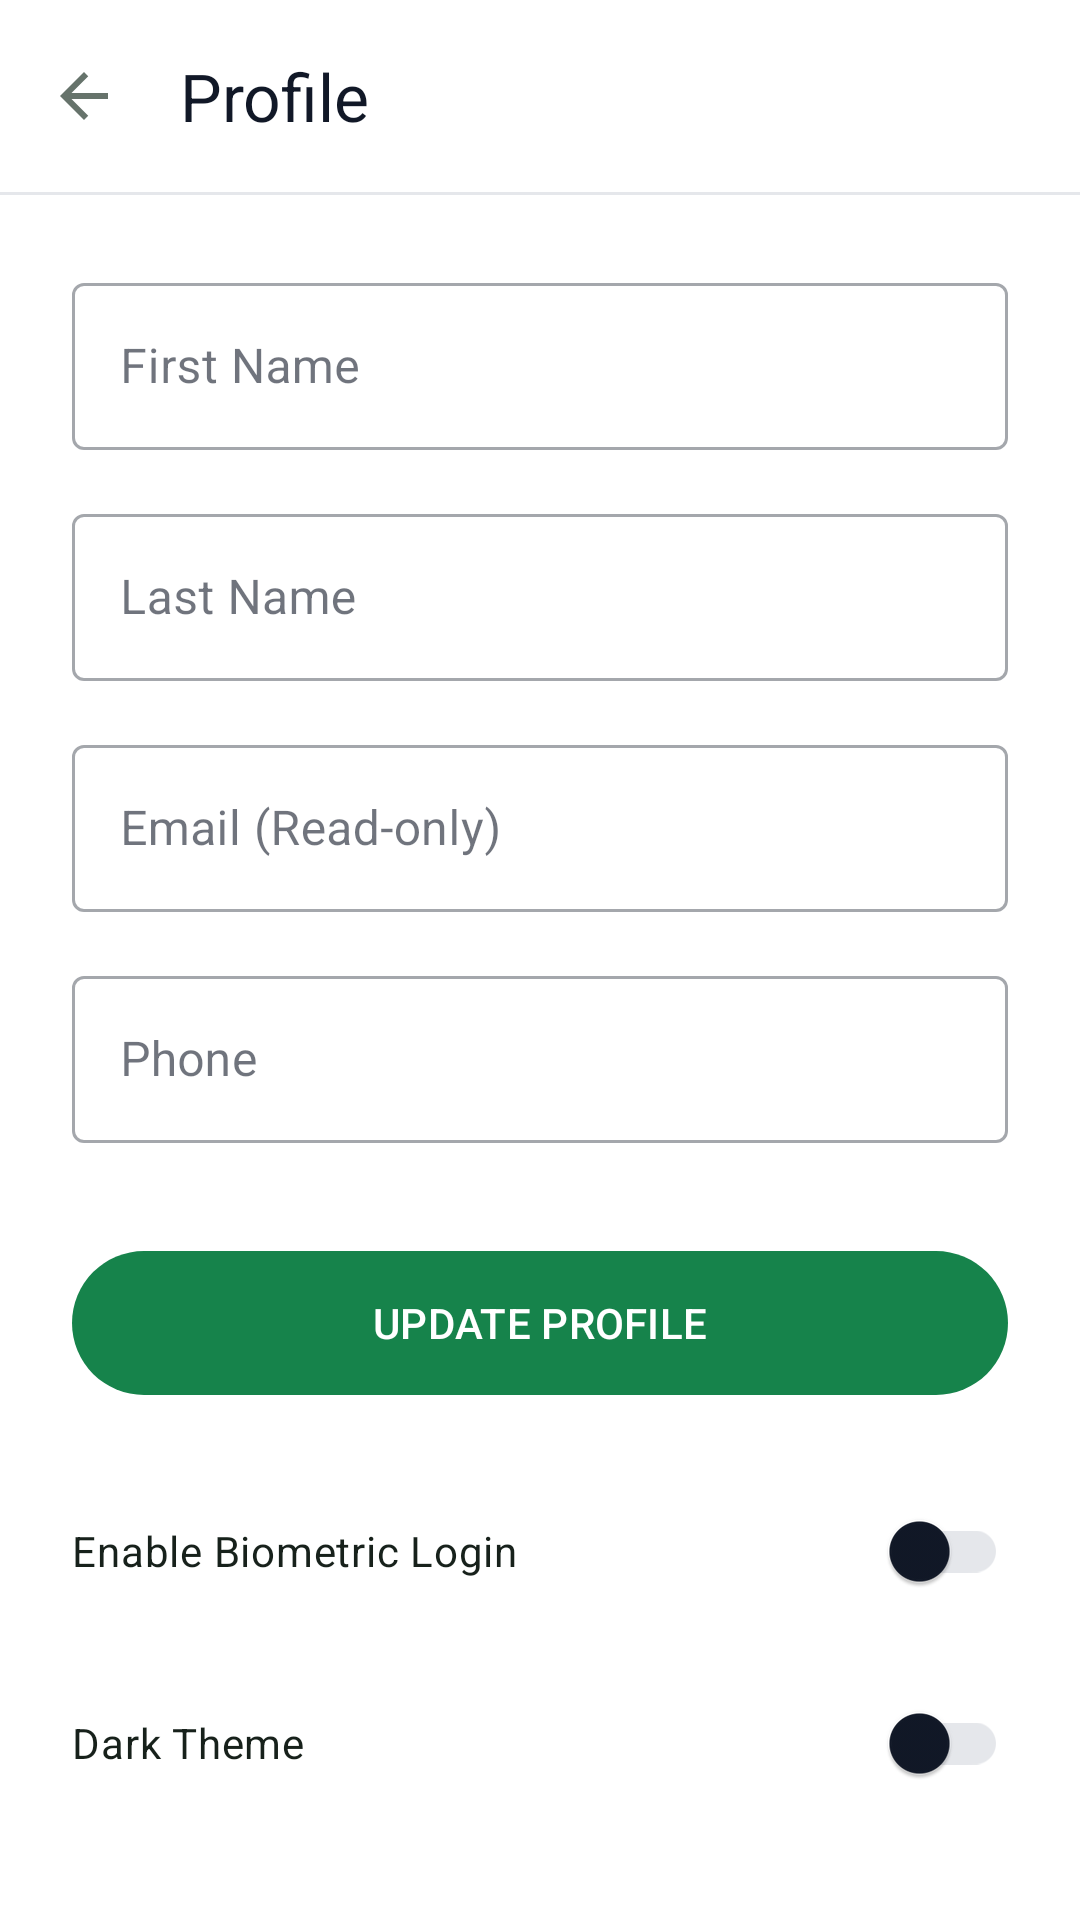

Produce the Android XML layout that renders to this screen, including the resource entries it uses.
<!-- AndroidManifest.xml: activity theme Theme.VoiceYanga -->
<!-- res/layout/activity_profile.xml -->
<?xml version="1.0" encoding="utf-8"?>
<androidx.coordinatorlayout.widget.CoordinatorLayout xmlns:android="http://schemas.android.com/apk/res/android"
    xmlns:app="http://schemas.android.com/apk/res-auto"
    xmlns:tools="http://schemas.android.com/tools"
    android:layout_width="match_parent"
    android:layout_height="match_parent"
    android:background="?attr/colorSurface"
    tools:context=".feature.profile.ProfileActivity">

    <com.google.android.material.appbar.AppBarLayout
        android:layout_width="match_parent"
        android:layout_height="wrap_content"
        android:background="?attr/colorSurface">

        <com.google.android.material.appbar.MaterialToolbar
            android:id="@+id/toolbar"
            android:layout_width="match_parent"
            android:layout_height="?attr/actionBarSize"
            app:navigationIcon="@drawable/ic_back_small"
            app:title="@string/menu_profile"
            app:titleTextColor="?attr/colorOnSurface" />

        <View
            android:layout_width="match_parent"
            android:layout_height="1dp"
            android:background="?attr/colorOutline" />
    </com.google.android.material.appbar.AppBarLayout>

    <androidx.core.widget.NestedScrollView
        android:layout_width="match_parent"
        android:layout_height="match_parent"
        app:layout_behavior="@string/appbar_scrolling_view_behavior">

        <LinearLayout
            android:layout_width="match_parent"
            android:layout_height="wrap_content"
            android:orientation="vertical"
            android:padding="24dp">

            <com.google.android.material.textfield.TextInputLayout
                android:layout_width="match_parent"
                android:layout_height="wrap_content"
                android:hint="@string/label_first_name"
                style="@style/Widget.MaterialComponents.TextInputLayout.OutlinedBox">

                <com.google.android.material.textfield.TextInputEditText
                    android:id="@+id/etFirstName"
                    android:layout_width="match_parent"
                    android:layout_height="wrap_content"
                    android:inputType="textPersonName" />

            </com.google.android.material.textfield.TextInputLayout>

            <com.google.android.material.textfield.TextInputLayout
                android:layout_width="match_parent"
                android:layout_height="wrap_content"
                android:layout_marginTop="16dp"
                android:hint="@string/label_last_name"
                style="@style/Widget.MaterialComponents.TextInputLayout.OutlinedBox">

                <com.google.android.material.textfield.TextInputEditText
                    android:id="@+id/etLastName"
                    android:layout_width="match_parent"
                    android:layout_height="wrap_content"
                    android:inputType="textPersonName" />

            </com.google.android.material.textfield.TextInputLayout>

            <com.google.android.material.textfield.TextInputLayout
                android:layout_width="match_parent"
                android:layout_height="wrap_content"
                android:layout_marginTop="16dp"
                android:hint="@string/label_email_hint"
                style="@style/Widget.MaterialComponents.TextInputLayout.OutlinedBox">

                <com.google.android.material.textfield.TextInputEditText
                    android:id="@+id/etEmail"
                    android:layout_width="match_parent"
                    android:layout_height="wrap_content"
                    android:enabled="false"
                    android:inputType="textEmailAddress" />

            </com.google.android.material.textfield.TextInputLayout>

            <com.google.android.material.textfield.TextInputLayout
                android:layout_width="match_parent"
                android:layout_height="wrap_content"
                android:layout_marginTop="16dp"
                android:hint="@string/label_phone_hint"
                style="@style/Widget.MaterialComponents.TextInputLayout.OutlinedBox">

                <com.google.android.material.textfield.TextInputEditText
                    android:id="@+id/etPhone"
                    android:layout_width="match_parent"
                    android:layout_height="wrap_content"
                    android:inputType="phone" />

            </com.google.android.material.textfield.TextInputLayout>

            <com.google.android.material.button.MaterialButton
                android:id="@+id/btnUpdateProfile"
                android:layout_width="match_parent"
                android:layout_height="56dp"
                android:layout_marginTop="32dp"
                android:text="@string/btn_update_profile"
                app:backgroundTint="@color/primary_green" />

            <com.google.android.material.switchmaterial.SwitchMaterial
                android:id="@+id/switchBiometric"
                android:layout_width="match_parent"
                android:layout_height="wrap_content"
                android:layout_marginTop="24dp"
                android:text="@string/label_enable_biometric"
                android:textColor="?android:attr/textColorPrimary" />

            <com.google.android.material.switchmaterial.SwitchMaterial
                android:id="@+id/switchDarkMode"
                android:layout_width="match_parent"
                android:layout_height="wrap_content"
                android:layout_marginTop="16dp"
                android:text="@string/label_dark_mode"
                android:textColor="?android:attr/textColorPrimary" />

            <ProgressBar
                android:id="@+id/progressBar"
                android:layout_width="wrap_content"
                android:layout_height="wrap_content"
                android:layout_gravity="center"
                android:layout_marginTop="16dp"
                android:visibility="gone" />

        </LinearLayout>
    </androidx.core.widget.NestedScrollView>

</androidx.coordinatorlayout.widget.CoordinatorLayout>
<!-- resources referenced by this layout -->
<resources>
  <color name="primary_green">#16834B</color>
  <!-- drawable ic_back_small (drawable) -->
  <vector xmlns:android="http://schemas.android.com/apk/res/android"
      android:width="24dp"
      android:height="24dp"
      android:viewportWidth="24"
      android:viewportHeight="24">
      <path
          android:fillColor="?attr/colorControlNormal"
          android:pathData="M20,11H7.83l5.59,-5.59L12,4l-8,8 8,8 1.41,-1.41L7.83,13H20V11z" />
  </vector>
  <string name="btn_update_profile">UPDATE PROFILE</string>
  <string name="label_dark_mode">Dark Theme</string>
  <string name="label_email_hint">Email (Read-only)</string>
  <string name="label_enable_biometric">Enable Biometric Login</string>
  <string name="label_first_name">First Name</string>
  <string name="label_last_name">Last Name</string>
  <string name="label_phone_hint">Phone</string>
  <string name="menu_profile">Profile</string>
  <style name="Theme.VoiceYanga" parent="Base.Theme.VoiceYanga" />
  <style name="Base.Theme.VoiceYanga" parent="Theme.Material3.DayNight.NoActionBar">
          <item name="colorPrimary">@color/primary_green</item>
          <item name="colorPrimaryVariant">@color/primary_green_dark</item>
          <item name="colorOnPrimary">@color/white</item>
  
          <item name="colorSecondary">@color/primary_green</item>
          <item name="colorOnSecondary">@color/white</item>
  
          <item name="android:windowBackground">@color/background_white</item>
          <item name="android:statusBarColor">@color/background_white</item>
          <item name="android:windowLightStatusBar">true</item>
  
          
          <item name="colorSurface">@color/surface_light</item>
          <item name="colorOnSurface">@color/on_surface_light</item>
          <item name="colorSurfaceVariant">@color/surface_variant_light</item>
          <item name="colorOnSurfaceVariant">@color/on_surface_variant_light</item>
          <item name="colorOutline">@color/outline_light</item>
  
          <item name="android:textColorPrimary">@color/text_primary</item>
          <item name="android:textColorSecondary">@color/text_secondary</item>
      </style>
  <color name="primary_green_dark">#11663D</color>
  <color name="white">#FFFFFFFF</color>
  <color name="background_white">#FFFFFF</color>
  <color name="surface_light">#FFFFFF</color>
  <color name="on_surface_light">#111827</color>
  <color name="surface_variant_light">#F3F4F6</color>
  <color name="on_surface_variant_light">#4B5563</color>
  <color name="outline_light">#E5E7EB</color>
  <color name="text_primary">#17211B</color>
  <color name="text_secondary">#66736B</color>
</resources>
